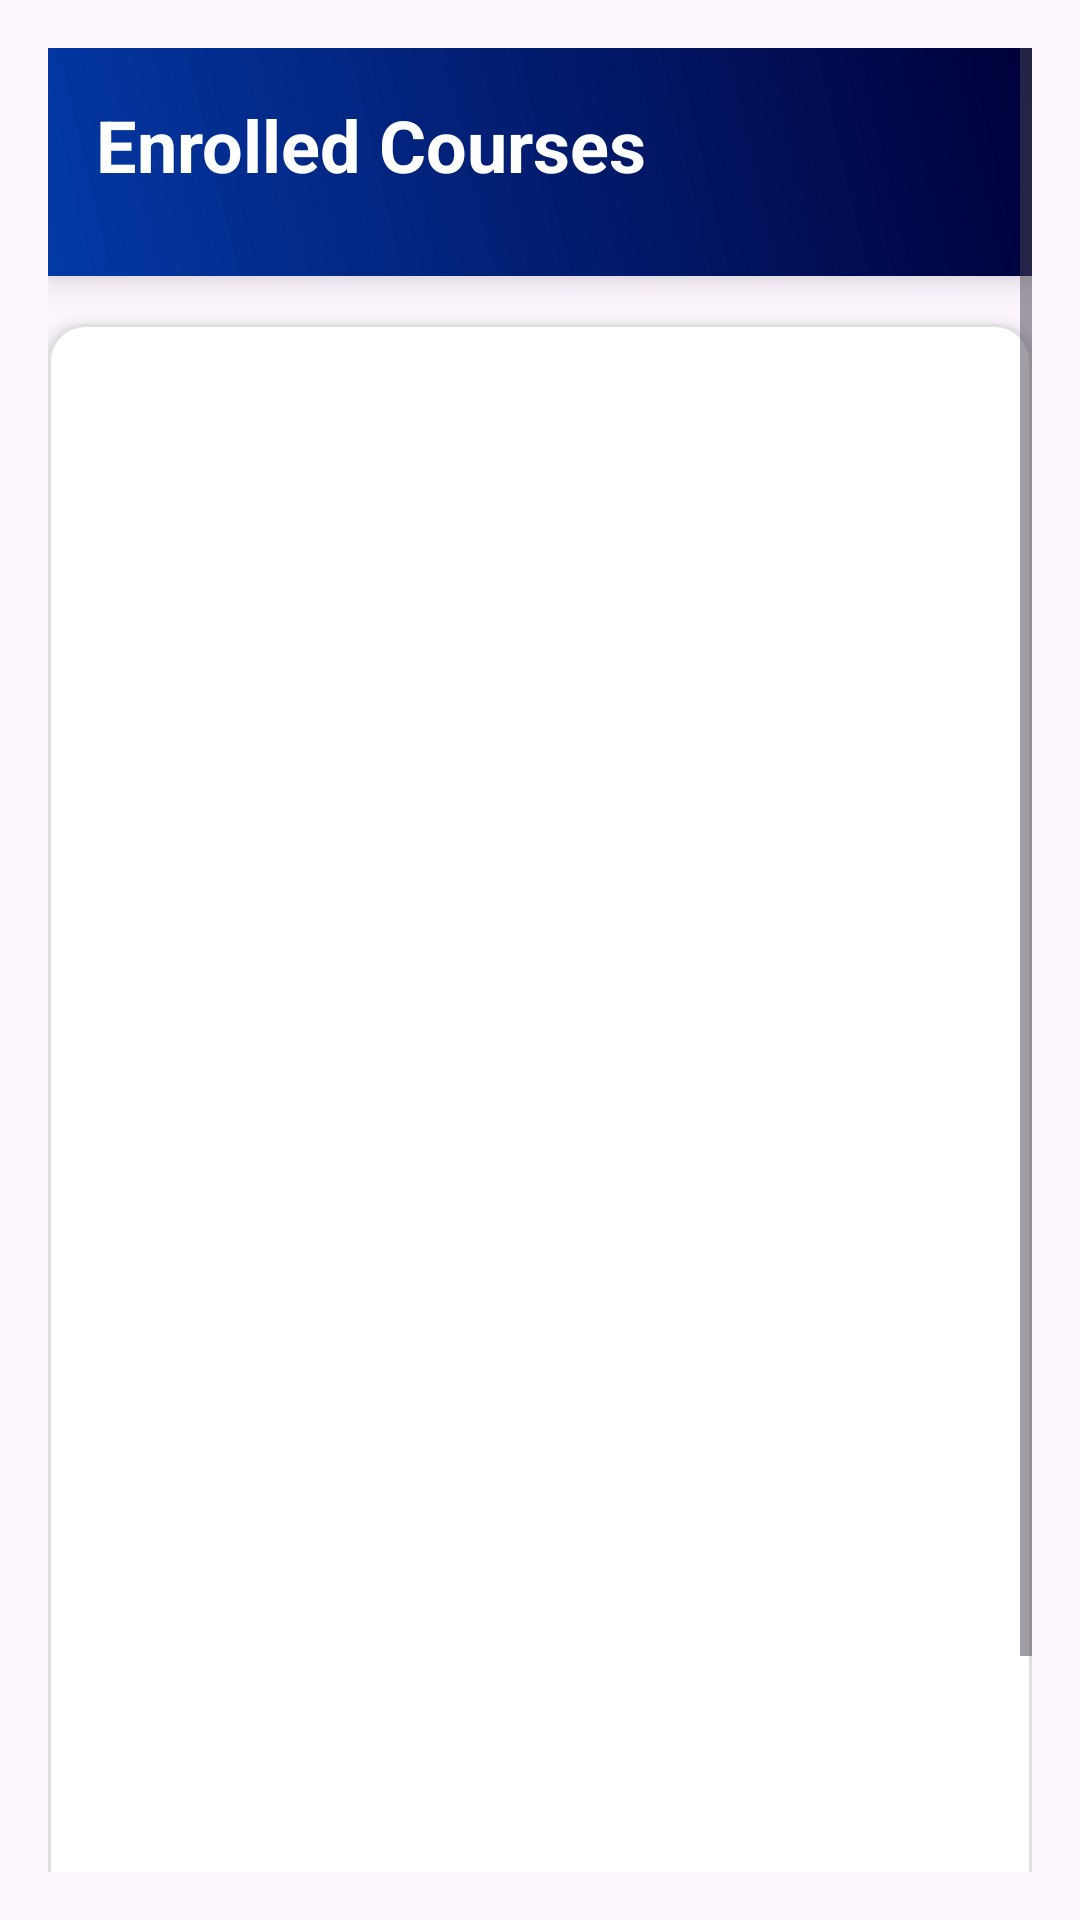

This screen was rendered from an Android layout file. Write that file and the resources it references.
<!-- AndroidManifest.xml: application theme Theme.WorkWise_Prototype -->
<!-- res/layout/activity_enroll_course.xml -->
<ScrollView xmlns:android="http://schemas.android.com/apk/res/android"
    android:layout_width="match_parent"
    android:layout_height="match_parent"
    android:padding="16dp"
    android:background="@drawable/gradient_background">

    <LinearLayout
        android:layout_width="match_parent"
        android:layout_height="wrap_content"
        android:orientation="vertical">

        
        <LinearLayout
            android:layout_width="match_parent"
            android:layout_height="wrap_content"
            android:orientation="vertical"
            android:background="@drawable/gradient_blue"
            android:padding="16dp"
            android:elevation="8dp"
            android:layout_marginBottom="16dp">

            <TextView
                android:id="@+id/tvEnrollCourses"
                android:layout_width="wrap_content"
                android:layout_height="44dp"
                android:text="Enrolled Courses"
                android:textColor="@android:color/white"
                android:textSize="24sp"
                android:textStyle="bold" />
        </LinearLayout>

        
        <LinearLayout
            android:layout_width="match_parent"
            android:layout_height="wrap_content"
            android:orientation="vertical"
            android:background="@drawable/card_background"
            android:elevation="4dp"
            android:padding="16dp">

            <ListView
                android:id="@+id/lvEnrolledCourses"
                android:layout_width="match_parent"
                android:layout_height="586dp"
                android:divider="@android:color/darker_gray"
                android:dividerHeight="1dp" />
        </LinearLayout>
    </LinearLayout>
</ScrollView>
<!-- resources referenced by this layout -->
<resources>
  <!-- drawable card_background (drawable) -->
  <shape xmlns:android="http://schemas.android.com/apk/res/android">
      <solid android:color="#FFFFFF" />
      <corners android:radius="12dp" />
      <elevation android:shadowColor="#000000" android:radius="6dp"/>
      <stroke
          android:width="1dp"
          android:color="#E0E0E0" />
  </shape>
  <!-- drawable gradient_background (drawable) -->
  <gradient xmlns:android="http://schemas.android.com/apk/res/android"
      android:startColor="#E3F2FD"
      android:endColor="#90CAF9"
      android:angle="45" />
  <!-- drawable gradient_blue (drawable) -->
  <?xml version="1.0" encoding="utf-8"?>
  <layer-list xmlns:android="http://schemas.android.com/apk/res/android">
      <item>
          <shape>
              <gradient
                  android:startColor="#0339A6"
                  android:endColor="#00003A"
                  android:angle="45" />
          </shape>
      </item>
  </layer-list>
  <style name="Theme.WorkWise_Prototype" parent="Base.Theme.WorkWise_Prototype" />
  <style name="Base.Theme.WorkWise_Prototype" parent="Theme.Material3.DayNight.NoActionBar">
          
          
      </style>
</resources>
